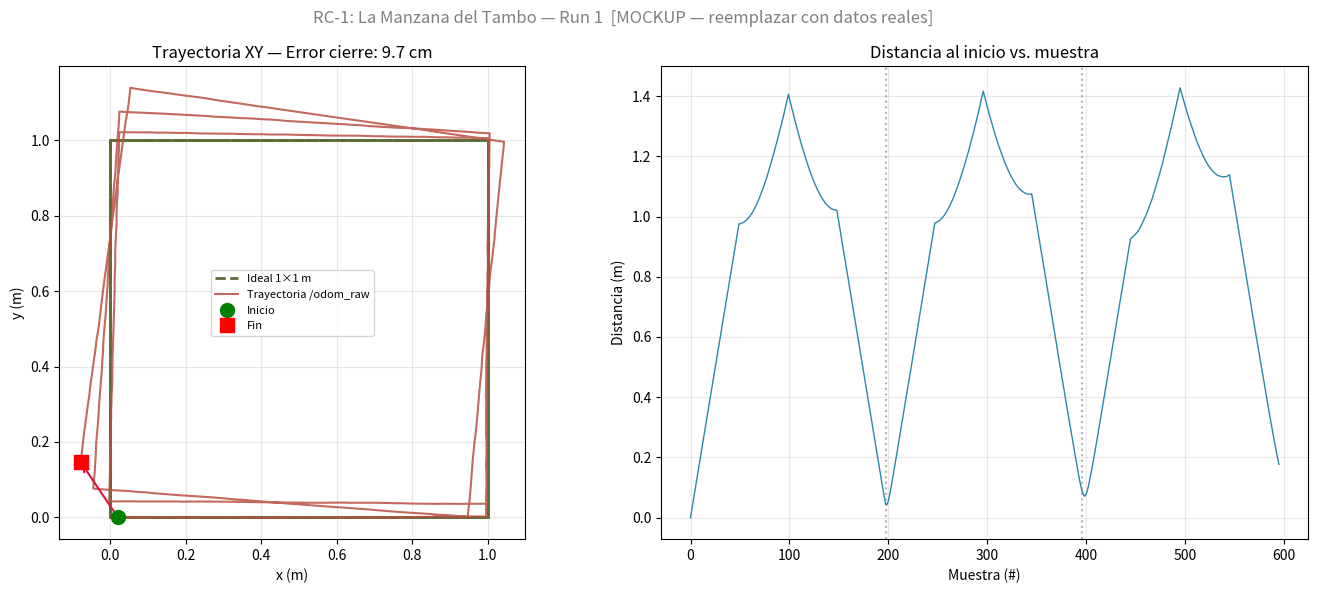
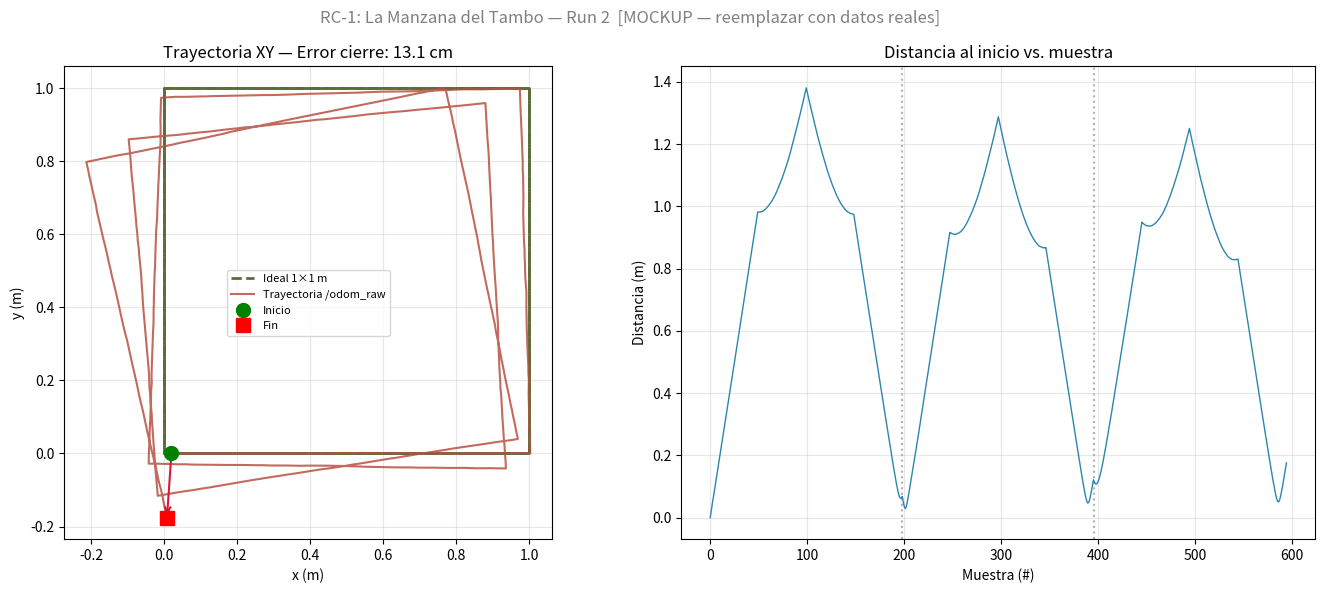
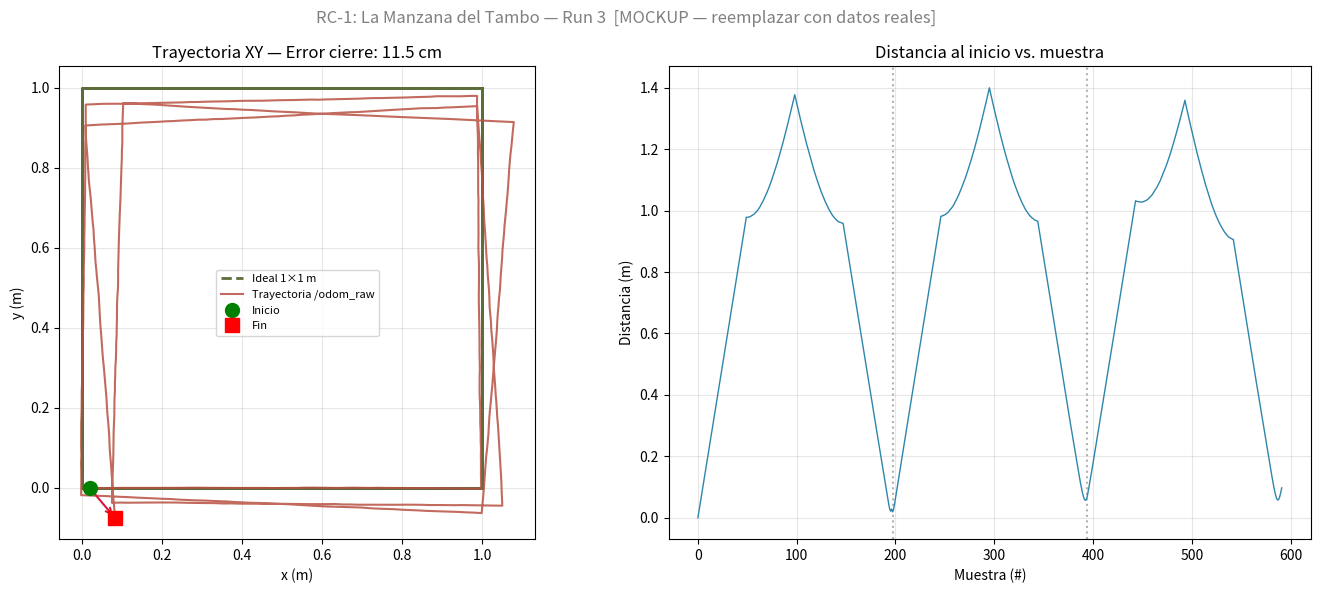

Source code (Python) for these figures, in order:
"""
Genera plots de mockup para RC-1.
Ejecutar: python generate_mockups.py
Reemplazar con datos reales después de correr error_odom.py
"""
import matplotlib
matplotlib.use("Agg")
import matplotlib.pyplot as plt
import matplotlib.patches as mpatches
import math, os

os.makedirs("plots", exist_ok=True)

def simulate_square(noise_x=0.02, noise_y=0.015, drift=0.008, run=1):
    """Simula trayectoria de un cuadrado con deriva."""
    import random
    random.seed(run * 42)
    pts = []
    x, y, theta = 0.0, 0.0, 0.0
    step = 0.02
    for lap in range(3):
        for side in range(4):
            dist = 1.0 + random.uniform(-0.02, 0.02)
            steps = int(dist / step)
            for _ in range(steps):
                x += step * math.cos(theta) + random.gauss(0, noise_x * step)
                y += step * math.sin(theta) + random.gauss(0, noise_y * step)
                pts.append((x, y))
            theta += math.pi/2 + random.gauss(0, 0.04) + drift
    return pts

def ideal_square():
    corners = [(0,0),(1,0),(1,1),(0,1),(0,0)]
    path = []
    for _ in range(3):
        path.extend(corners[:-1])
    path.append((0,0))
    return path

errors = [(8.3, 5.1), (12.7, 3.4), (6.9, 9.2)]

for run in range(1, 4):
    pts = simulate_square(run=run)
    xs = [p[0] for p in pts]
    ys = [p[1] for p in pts]
    dx_cm, dy_cm = errors[run-1]
    dist = math.hypot(dx_cm, dy_cm)

    fig, axes = plt.subplots(1, 2, figsize=(14, 6))
    fig.suptitle(f"RC-1: La Manzana del Tambo — Run {run}  [MOCKUP — reemplazar con datos reales]",
                 fontsize=12, color="gray")

    ax = axes[0]
    ideal = ideal_square()
    ax.plot([p[0] for p in ideal],[p[1] for p in ideal],
            "--", color="#5C6D3A", lw=2, label="Ideal 1×1 m")
    ax.plot(xs, ys, color="#B85042", lw=1.5, alpha=0.85, label="Trayectoria /odom_raw")
    ax.plot(xs[0], ys[0], "go", ms=10, zorder=5, label="Inicio")
    ax.plot(xs[-1], ys[-1], "rs", ms=10, zorder=5, label="Fin")
    ax.annotate("", xy=(xs[-1],ys[-1]), xytext=(xs[0],ys[0]),
                arrowprops=dict(arrowstyle="->", color="crimson", lw=1.5))
    ax.set_title(f"Trayectoria XY — Error cierre: {dist:.1f} cm")
    ax.set_xlabel("x (m)"); ax.set_ylabel("y (m)")
    ax.set_aspect("equal"); ax.legend(fontsize=8); ax.grid(True, alpha=0.3)

    ax2 = axes[1]
    errs = [math.hypot(xs[i]-xs[0], ys[i]-ys[0]) for i in range(len(xs))]
    lap = len(xs)//3
    for l in range(1,3):
        ax2.axvline(l*lap, color="gray", ls=":", alpha=0.6)
    ax2.plot(errs, color="#2E86AB", lw=1)
    ax2.set_title("Distancia al inicio vs. muestra")
    ax2.set_xlabel("Muestra (#)"); ax2.set_ylabel("Distancia (m)")
    ax2.grid(True, alpha=0.3)

    plt.tight_layout()
    out = f"plots/trayectoria_run{run}.png"
    fig.savefig(out, dpi=150)
    plt.close()
    print(f"Generado: {out}  (error simulado: {dist:.1f} cm)")

print("\nMockups listos en plots/")
print("REEMPLAZAR después de correr: python3 error_odom.py ~/bags/tambo_run<N>")
